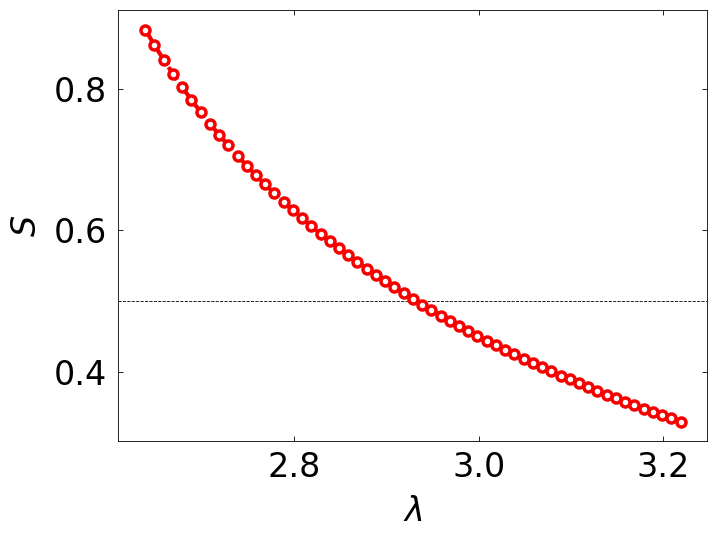
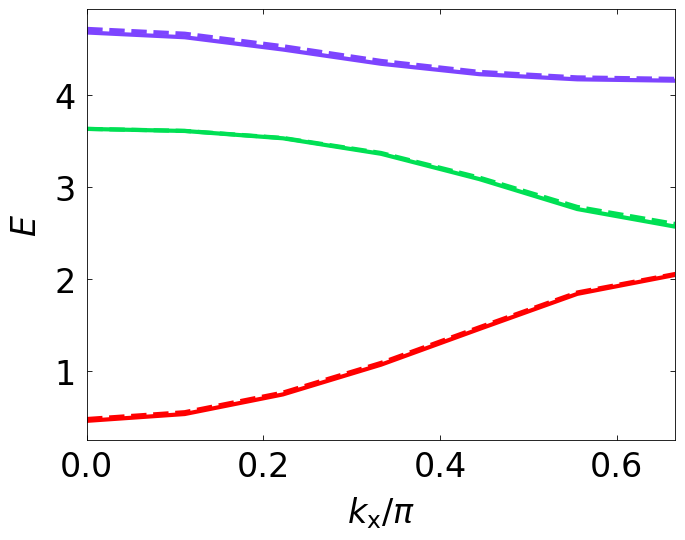
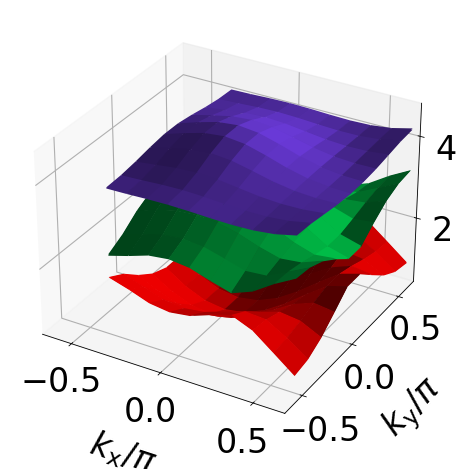

The matplotlib source for these figures, in order:
# -*- coding: Latin-1 -*-

## Modules <<<<<<<<<<<<<<<<<<<<<<<<<<<<<<<<<<<<<<<<<<<<<<<<<<<<<<<<<<<<<<<<<<<<#
import numpy as np
from numpy import cos, sin, pi, sqrt, exp
import matplotlib.pyplot as plt
import matplotlib as mpl
from mpl_toolkits.mplot3d import axes3d
from functools import partial
from scipy import optimize
from numpy.linalg import multi_dot
##>>>>>>>>>>>>>>>>>>>>>>>>>>>>>>>>>>>>>>>>>>>>>>>>>>>>>>>>>>>>>>>>>>>>>>>>>>>>>#

## Universal Constant :::::::::::::::::::::::::::::::::::::::::::::::::::::::::#

# hbar = 1.05457173e-34 # J.s
# e = 1.60217657e-19 # coulombs
# kB = 1.380648e-23 # J / K
kB = 1

## Variables ::::::::::::::::::::::::::::::::::::::::::::::::::::::::::::::::::#

B = 0.01 # magnetic field in unit of energy g * muB * B

T = 1

J = 1
D = 0.5 * J

chi_up_ini = -1
chi_dn_ini = -1

## ::::::::::::::::::::::::::::::::::::::::::::::::::::::::::::::::::::::::::::#

# Contains the hexago volume in a rectangle of side pi x (2*pi/sqrt(3))
kx = np.linspace(-pi / 3, 2 * pi / 3, 10)
ky = np.linspace(-pi / sqrt(3), pi / sqrt(3), 10)

## ::::::::::::::::::::::::::::::::::::::::::::::::::::::::::::::::::::::::::::#

## Full Hamiltonian
def hamiltonian(kx, ky, la, s, B, ts):

    eta1 = - np.array([1, sqrt(3)]) / 2
    eta2 = np.array([1, 0])
    eta3 = np.array([-1, sqrt(3)]) / 2

    k = np.array([kx, ky])

    k1 = np.dot(k, eta1)
    k2 = np.dot(k, eta2)
    k3 = np.dot(k, eta3)

    c1 = cos(k1)
    c2 = cos(k2)
    c3 = cos(k3)

    diag_matrix = (la - s * B) * np.identity(3, dtype = complex)

    tsc = np.conj(ts)

    nondiag_matrix = np.array([[0, ts * c1, tsc * c3],
                               [tsc * c1, 0, ts * c2],
                               [ts * c3, tsc * c2, 0]])

    Hks =  diag_matrix + nondiag_matrix

    return Hks

## ::::::::::::::::::::::::::::::::::::::::::::::::::::::::::::::::::::::::::::#

## Diaganolization function
def diag_func(kx, ky, la, s, B, ts):

    """
    (i,j) -> (kx, ky)
    n -> different eigenvalues E[n]
    l -> different components of eigenvectors V[:, n]
    """

    Enks = np.zeros((len(kx), len(ky), 3), dtype = float) # dim: i, j, n
    Vnks = np.zeros((len(kx), len(ky), 3, 3), dtype = complex) # dim: i, j, l, n

    for i in range(len(kx)):
        for j in range(len(ky)):

            Enks[i, j, :], Vnks[i, j, :, :] = np.linalg.eigh(hamiltonian(kx[i], ky[j], la, s, B, ts))
            # The column V[:, n] is the normalized eigenvector corresponding to the eigenvalue E[n]

    # Eigen values of non-diagonal part of the hamiltonian
    Enks_ndiag = Enks - ( la - s * B )

    # Compute la_min for all Enks > 0
    la_min = s * B - np.min(Enks_ndiag)

    return Enks, Enks_ndiag, Vnks, la_min

## ::::::::::::::::::::::::::::::::::::::::::::::::::::::::::::::::::::::::::::#

## Hopping term
def compute_ts(chi_up, chi_dn, J, D, s):

    if s == 1:
        return J * ( chi_up + chi_dn ) - 1j * s * D * chi_dn
    else:
        return J * ( chi_up + chi_dn ) - 1j * s * D * chi_up

## ::::::::::::::::::::::::::::::::::::::::::::::::::::::::::::::::::::::::::::#

## Bose - Einstein statics
def n_B(x):

    index_pos = x > 0
    index_neg = x <= 0

    nB = np.zeros(np.shape(x))

    nB[index_pos] = 1 / (exp(x[index_pos]) - 1)
    nB[index_neg] = 0

    return nB

## ::::::::::::::::::::::::::::::::::::::::::::::::::::::::::::::::::::::::::::#

## Compute S = sum(Enks/kB*T)
def compute_S(Enks_up, Enks_dn, T):

    Nt = np.shape(Enks_up)[0] * np.shape(Enks_up)[1]

    sum_s_up = np.sum(n_B(Enks_up[:,:,0] / (kB * T))) + np.sum(n_B(Enks_up[:,:,1] / (kB * T))) + np.sum(n_B(Enks_up[:,:,2] / (kB * T)))
    sum_s_dn = np.sum(n_B(Enks_dn[:,:,0] / (kB * T))) + np.sum(n_B(Enks_dn[:,:,1] / (kB * T))) + np.sum(n_B(Enks_dn[:,:,2] / (kB * T)))

    S = (sum_s_up + sum_s_dn) / Nt / 2

    return S

def compute_chi(Enks_up, Enks_dn, Enks_ndiag_up, Enks_ndiag_dn, ts_up, ts_dn, T):

    Nt = np.shape(Enks_up)[0] * np.shape(Enks_up)[1]

    sum_s_up = np.sum(Enks_ndiag_up[:,:,0] * n_B(Enks_up[:,:,0] / (kB * T))) \
             + np.sum(Enks_ndiag_up[:,:,1] * n_B(Enks_up[:,:,1] / (kB * T))) \
             + np.sum(Enks_ndiag_up[:,:,2] * n_B(Enks_up[:,:,2] / (kB * T)))

    sum_s_dn = np.sum(Enks_ndiag_dn[:,:,0] * n_B(Enks_dn[:,:,0] / (kB * T))) \
             + np.sum(Enks_ndiag_dn[:,:,1] * n_B(Enks_dn[:,:,1] / (kB * T))) \
             + np.sum(Enks_ndiag_dn[:,:,2] * n_B(Enks_dn[:,:,2] / (kB * T)))

    chi_up = sum_s_up / Nt / np.absolute(ts_up)
    chi_dn = sum_s_dn / Nt / np.absolute(ts_dn)

    return (chi_up, chi_dn)

## ::::::::::::::::::::::::::::::::::::::::::::::::::::::::::::::::::::::::::::#

## Difference between computed S and S = 1 / 2
def residual_lambda(pars, kx, ky, B, ts_up, ts_dn, T):

    laa = pars["laa"].value

    Enks_up, Enks_ndiag_up, Vnks_up, la_min_up = diag_func(kx, ky, laa, s = 1, B = B, ts = ts_up)
    Enks_dn, Enks_ndiag_dn, Vnks_dn, la_min_dn = diag_func(kx, ky, laa, s = -1, B = B, ts = ts_dn)

    S = 1 / 2
    residual_S = compute_S(Enks_up, Enks_dn, T) - S

    return residual_S

def residual_chi(chi, la, kx, ky, B, T):

    chi_up = chi[0]
    chi_dn = chi[1]

    # Compute ts_up & ts_dn
    ts_up = compute_ts(chi_up, chi_dn, J, D, 1)
    ts_dn = compute_ts(chi_up, chi_dn, J, D, -1)

    # Compute eigenvalues
    Enks_up, Enks_ndiag_up = diag_func(kx, ky, la, s = 1, B = B, ts = ts_up)[0:2]
    Enks_dn, Enks_ndiag_dn = diag_func(kx, ky, la, s = -1, B = B, ts = ts_dn)[0:2]

    # Compute residual_Chi
    (chi_up_new, chi_dn_new) = compute_chi(Enks_up, Enks_dn, Enks_ndiag_up, Enks_ndiag_dn, ts_up, ts_dn, T)
    residual_chi_up = chi_up - chi_up_new
    residual_chi_dn = chi_dn - chi_dn_new

    return (residual_chi_up, residual_chi_dn)

## ::::::::::::::::::::::::::::::::::::::::::::::::::::::::::::::::::::::::::::#

## Fit function
def residual_all(pars, kx, ky, B, J, D, T):


    la = pars[0]
    chi_up = pars[1]
    chi_dn = pars[2]

    print("(lambda, chi_up, chi_dn) = (" +
         r"{0:.4e}".format(la) + ", "
       + r"{0:.4e}".format(chi_up) + ", "
       + r"{0:.4e}".format(chi_dn) + ")")

    # Compute ts_up & ts_dn
    ts_up = compute_ts(chi_up, chi_dn, J, D, 1)
    ts_dn = compute_ts(chi_up, chi_dn, J, D, -1)

    # Compute eigenvalues
    Enks_up_new, Enks_ndiag_up_new = diag_func(kx, ky, la, s = 1, B = B, ts = ts_up)[0:2]
    Enks_dn_new, Enks_ndiag_dn_new = diag_func(kx, ky, la, s = -1, B = B, ts = ts_dn)[0:2]

    # Compute residual_Chi
    (chi_up_new, chi_dn_new) = compute_chi(Enks_up_new, Enks_dn_new, Enks_ndiag_up_new, Enks_ndiag_dn_new, ts_up, ts_dn, T)
    residual_chi_up = chi_up - chi_up_new
    residual_chi_dn = chi_dn - chi_dn_new

    # Compute residual_S
    residual_S = compute_S(Enks_up_new, Enks_dn_new, T) - 1 / 2

    print("residual (S, chi_up, chi_dn) = ("
       + r"{0:.4e}".format(residual_S) + ", "
       + r"{0:.4e}".format(residual_chi_up) + ", "
       + r"{0:.4e}".format(residual_chi_dn) + ")")


    return (residual_S, residual_chi_up, residual_chi_dn)



## Initialize guessed values for root function ##

ts_up_ini = compute_ts(chi_up_ini, chi_dn_ini, J, D, 1)
ts_dn_ini = compute_ts(chi_up_ini, chi_dn_ini, J, D, -1)

la_min_up = diag_func(kx, ky, la = 0, s = 1, B = B, ts = ts_up_ini)[-1]
la_min_dn = diag_func(kx, ky, la = 0, s = -1, B = B, ts = ts_dn_ini)[-1]

la_min = np.max([la_min_up, la_min_dn]) # prevent from having negative eigen values in the root algorithm

p_residual_all = partial(residual_all, kx = kx, ky = ky, B = B, D = D, J = J, T = T)

# In order to avoid the trivial value for (chi_up, chi_dn) = (0,0), we look for
# chi roots different from the trivial ones by trying different chi_ini values
# starting from chi_ini ~ 0 to higher values, as the non trivial roots are the second
# roots to find before chi_function becomes discontinous:

chi_steps = np.arange(0.01, 2, 0.1)
for chi_ini in chi_steps:

        sol_object = optimize.root(p_residual_all, np.array([la_min, -chi_ini, -chi_ini]))
        roots = sol_object.x

        if np.any(np.abs(roots[1:]) < 1e-4) : # (chi_up, chi_dn) < 1e-3
            continue
        else:
            break

print(roots)

la = roots[0]
chi_up = roots[1]
chi_dn = roots[2]

ts_up = compute_ts(chi_up, chi_dn, J, D, 1)
ts_dn = compute_ts(chi_up, chi_dn, J, D, -1)

#<<<<<<<<<<<<<<<<<<<<<<<<<<<<<<<<<<<<<<<<<<<<<<<<<<<<<<<<<<<<<<<<<<<<<<<<<<<<<<#
# Figures PRINT ///////////////////////////////////////////////////////////////#
#>>>>>>>>>>>>>>>>>>>>>>>>>>>>>>>>>>>>>>>>>>>>>>>>>>>>>>>>>>>>>>>>>>>>>>>>>>>>>>#

#///// RC Parameters //////#
mpl.rcdefaults()
mpl.rcParams['font.size'] = 24. # change the size of the font in every figure
mpl.rcParams['font.family'] = 'Arial' # font Arial in every figure
mpl.rcParams['axes.labelsize'] = 24.
mpl.rcParams['xtick.labelsize'] = 24
mpl.rcParams['ytick.labelsize'] = 24
mpl.rcParams['xtick.direction'] = "in"
mpl.rcParams['ytick.direction'] = "in"
mpl.rcParams['xtick.top'] = True
mpl.rcParams['ytick.right'] = True
mpl.rcParams['xtick.major.width'] = 0.6
mpl.rcParams['ytick.major.width'] = 0.6
mpl.rcParams['axes.linewidth'] = 0.6 # thickness of the axes lines
mpl.rcParams['pdf.fonttype'] = 3  # Output Type 3 (Type3) or Type 42 (TrueType), TrueType allows
                                    # editing the text in illustrator


## S vs lambda ::::::::::::::::::::::::::::::::::::::::::::::::::::::::::::::::#

fig , axes = plt.subplots(1,1, figsize=(9.2, 5.6)) # figsize is w x h in inch of figure
fig.subplots_adjust(left = 0.17, right = 0.81, bottom = 0.18, top = 0.95) # adjust the box of axes regarding the figure size

for tick in axes.xaxis.get_major_ticks():
    tick.set_pad(7)
for tick in axes.yaxis.get_major_ticks():
    tick.set_pad(8)

axes.axhline(y = 0.5, ls = "--", c = "k", linewidth = 0.6)

#///// Plot /////#

la_array = np.arange(la*0.9, la*1.1, 0.01)
S_array = np.zeros(len(la_array))

for i, laa in enumerate(la_array):
    Enks_up, Enks_ndiag_up, Vnks_up, la_min_up = diag_func(kx, ky, laa, s = 1, B = B, ts = ts_up)
    Enks_dn, Enks_ndiag_dn, Vnks_dn, la_min_dn = diag_func(kx, ky, laa, s = -1, B = B, ts = ts_dn)
    S_array[i] = compute_S(Enks_up, Enks_dn, T)

line = axes.plot(la_array, S_array)
plt.setp(line, ls = "--", c = '#F60000', lw = 3, marker = "o", mfc = 'w', ms = 6.5, mec = '#F60000', mew = 2.5)

axes.locator_params(axis = 'x', nbins = 6)
axes.locator_params(axis = 'y', nbins = 6)
axes.set_xlabel(r"$\lambda$", labelpad = 8)
axes.set_ylabel(r"$S$", labelpad = 8)



# ## Berry phase vs kx ky = 0 :::::::::::::::::::::::::::::::::::::::::::::::::::#

# fig , axes = plt.subplots(1,1, figsize=(9.2, 5.6)) # figsize is w x h in inch of figure
# fig.subplots_adjust(left = 0.17, right = 0.81, bottom = 0.18, top = 0.95) # adjust the box of axes regarding the figure size

# for tick in axes.xaxis.get_major_ticks():
#     tick.set_pad(7)
# for tick in axes.yaxis.get_major_ticks():
#     tick.set_pad(8)

# #///// Plot /////#

# Omega_nks = berry_phase(kx, np.zeros(1), la, s, B, ts)

# line = axes.plot(kx, Omega_nks[:,0, 0])
# plt.setp(line, ls = "-", c = '#FF0000', lw = 3, marker = "", mfc = 'w', ms = 6.5, mec = '#FF0000', mew = 2.5)
# line = axes.plot(kx, Omega_nks[:,0, 1])
# plt.setp(line, ls = "-", c = '#00E054', lw = 3, marker = "", mfc = 'w', ms = 6.5, mec = '#00E054', mew = 2.5)
# line = axes.plot(kx, Omega_nks[:,0, 2])
# plt.setp(line, ls = "-", c = '#7D44FF', lw = 3, marker = "", mfc = 'w', ms = 6.5, mec = '#7D44FF', mew = 2.5)

# axes.locator_params(axis = 'x', nbins = 6)
# axes.locator_params(axis = 'y', nbins = 6)
# axes.set_xlabel(r"$k_{\rm x}$", labelpad = 8)
# axes.set_ylabel(r"$\Omega$", labelpad = 8)



## Energy vs kx ky = 0:::::::::::::::::::::::::::::::::::::::::::::::::::::::::#

fig , axes = plt.subplots(1,1, figsize=(9.2, 5.6)) # figsize is w x h in inch of figure
fig.subplots_adjust(left = 0.17, right = 0.81, bottom = 0.18, top = 0.95) # adjust the box of axes regarding the figure size

for tick in axes.xaxis.get_major_ticks():
    tick.set_pad(7)
for tick in axes.yaxis.get_major_ticks():
    tick.set_pad(8)

#///// Plot /////#

Enks_up = diag_func(kx, np.zeros(1), la, s = 1, B = B, ts = ts_up)[0]

line = axes.plot(kx / pi, Enks_up[:,0, 0])
plt.setp(line, ls = "-", c = '#FF0000', lw = 3, marker = "", mfc = 'w', ms = 6.5, mec = '#FF0000', mew = 2.5)
line = axes.plot(kx / pi, Enks_up[:,0, 1])
plt.setp(line, ls = "-", c = '#00E054', lw = 3, marker = "", mfc = 'w', ms = 6.5, mec = '#00E054', mew = 2.5)
line = axes.plot(kx / pi, Enks_up[:,0, 2])
plt.setp(line, ls = "-", c = '#7D44FF', lw = 3, marker = "", mfc = 'w', ms = 6.5, mec = '#7D44FF', mew = 2.5)

Enks_dn = diag_func(kx, np.zeros(1), la, s = -1, B = B, ts = ts_dn)[0]

line = axes.plot(kx / pi, Enks_dn[:,0, 0])
plt.setp(line, ls = "--", c = '#FF0000', lw = 3, marker = "", mfc = 'w', ms = 6.5, mec = '#FF0000', mew = 2.5)
line = axes.plot(kx / pi, Enks_dn[:,0, 1])
plt.setp(line, ls = "--", c = '#00E054', lw = 3, marker = "", mfc = 'w', ms = 6.5, mec = '#00E054', mew = 2.5)
line = axes.plot(kx / pi, Enks_dn[:,0, 2])
plt.setp(line, ls = "--", c = '#7D44FF', lw = 3, marker = "", mfc = 'w', ms = 6.5, mec = '#7D44FF', mew = 2.5)

axes.set_xlim(0, 2/3)
axes.locator_params(axis = 'x', nbins = 6)
axes.locator_params(axis = 'y', nbins = 6)
axes.set_xlabel(r"$k_{\rm x} / \pi$", labelpad = 8)
axes.set_ylabel(r"$E$", labelpad = 8)



## Energy bands :::::::::::::::::::::::::::::::::::::::::::::::::::::::::::::::#

fig = plt.figure(figsize=(9.2, 5.6))
axes = fig.add_subplot(111, projection='3d')

Enks_up = diag_func(kx, ky, la, s = 1, B = B, ts = ts_up)[0]
Enks_dn = diag_func(kx, ky, la, s = -1, B = B, ts = ts_dn)[0]
kxx, kyy = np.meshgrid(kx, ky, indexing = 'ij')

axes.plot_surface(kxx / pi, kyy / pi, Enks_up[:, :, 0], rstride=1, cstride=1, alpha=1, color = "#FF0000")
axes.plot_surface(kxx / pi, kyy / pi, Enks_up[:, :, 1], rstride=1, cstride=1, alpha=1, color = "#00E054")
axes.plot_surface(kxx / pi, kyy / pi, Enks_up[:, :, 2], rstride=1, cstride=1, alpha=1, color = "#7D44FF")

axes.plot_surface(kxx / pi, kyy / pi, Enks_dn[:, :, 0], rstride=1, cstride=1, alpha=1, color = "#FF0000")
axes.plot_surface(kxx / pi, kyy / pi, Enks_dn[:, :, 1], rstride=1, cstride=1, alpha=1, color = "#00E054")
axes.plot_surface(kxx / pi, kyy / pi, Enks_dn[:, :, 2], rstride=1, cstride=1, alpha=1, color = "#7D44FF")

axes.set_xlim3d(-2/3, 2/3)
axes.set_ylim3d(-2/3, 2/3)
# axes.set_zlim3d(bottom = 0)

axes.set_xlabel(r"$k_{\rm x} / \pi$", labelpad = 20)
axes.set_ylabel(r"$k_{\rm y} / \pi$", labelpad = 20)
axes.set_zlabel(r"$E$", labelpad = 20)

## ::::::::::::::::::::::::::::::::::::::::::::::::::::::::::::::::::::::::::::#





plt.show()














## ::::::::::::::::::::::::::::::::::::::::::::::::::::::::::::::::::::::::::::#

# ## Derivative dH/dkx
# def derivative_kx_hamiltonian(kx, ky, la, s, B, ts):

#     eta1 = - np.array([1, sqrt(3)]) / 2
#     eta2 = np.array([1, 0])
#     eta3 = np.array([-1, sqrt(3)]) / 2

#     k = np.array([kx, ky])

#     k1 = np.dot(k, eta1)
#     k2 = np.dot(k, eta2)
#     k3 = np.dot(k, eta3)

#     s1 = 0.5 * sin(k1)
#     s2 = - sin(k2)
#     s3 = 0.5 * sin(k3)

#     tsc = np.conj(ts)

#     dHksdkx = np.array([[0, ts * s1, tsc * s3],
#                                [tsc * s1, 0, ts * s2],
#                                [ts * s3, tsc * s2, 0]])



#     return dHksdkx

## ::::::::::::::::::::::::::::::::::::::::::::::::::::::::::::::::::::::::::::#

# ## Derivative dH/dkx
# def derivative_ky_hamiltonian(kx, ky, la, s, B, ts):

#     eta1 = - np.array([1, sqrt(3)]) / 2
#     eta2 = np.array([1, 0])
#     eta3 = np.array([-1, sqrt(3)]) / 2

#     k = np.array([kx, ky])

#     k1 = np.dot(k, eta1)
#     k2 = np.dot(k, eta2)
#     k3 = np.dot(k, eta3)

#     s1 = sqrt(3) / 2 * sin(k1)
#     s2 = 0 * sin(k2)
#     s3 = - sqrt(3) / 2 * sin(k3)

#     tsc = np.conj(ts)

#     dHksdky = np.array([[0, ts * s1, tsc * s3],
#                         [tsc * s1, 0, ts * s2],
#                         [ts * s3, tsc * s2, 0]])



#     return dHksdky

## ::::::::::::::::::::::::::::::::::::::::::::::::::::::::::::::::::::::::::::#

# ## Kronecker Delta
# def kronecker(n,m):

#     if n == m: return 1
#     else: return 0

## ::::::::::::::::::::::::::::::::::::::::::::::::::::::::::::::::::::::::::::#

# ## Berry phase

# def berry_phase(kx, ky, la, s, B, ts):

#     """
#     (i,j) -> (kx, ky)
#     n -> different eigenvalues E[n]
#     l -> different components of eigenvectors V[:, n]
#     """

#     Enks = np.zeros((len(kx), len(ky), 3), dtype = float) # dim: i, j, n
#     Vnks = np.zeros((len(kx), len(ky), 3, 3), dtype = complex) # dim: i, j, l, n

#     dHdkx = np.zeros((len(kx), len(ky), 3, 3), dtype = complex) # dim: i, j, n x n (matrix dim)
#     dHdky = np.zeros((len(kx), len(ky), 3, 3), dtype = complex) # dim: i, j, n x n (matrix dim)

#     dVdkx = np.zeros((len(kx), len(ky), 3, 3), dtype = complex) # # dim: i, j, l, n
#     dVdky = np.zeros((len(kx), len(ky), 3, 3), dtype = complex) # # dim: i, j, l, n

#     Omega_nks = np.zeros((len(kx), len(ky), 3), dtype = float) # dim: i, j, n

#     for i in range(len(kx)):
#         for j in range(len(ky)):

#             Enks[i, j, :], Vnks[i, j, :, :] = np.linalg.eigh(hamiltonian(kx[i], ky[j], la, s, B, ts))
#             # The column V[:, n] is the normalized eigenvector corresponding to the eigenvalue E[n]

#             dHdkx[i, j, :, :] = derivative_kx_hamiltonian(kx[i], ky[j], la, s, B, ts)
#             dHdky[i, j, :, :] = derivative_ky_hamiltonian(kx[i], ky[j], la, s, B, ts)

#             dVdkx[i,j,:,0] = multi_dot([Vnks[i,j,:,1], dHdkx[i, j, :, :], Vnks[i,j,:,0]]) / (Enks[i, j, 0] - Enks[i, j, 1]) * Vnks[i,j,:,1]  \
#                            + multi_dot([Vnks[i,j,:,2], dHdkx[i, j, :, :], Vnks[i,j,:,0]]) / (Enks[i, j, 0] - Enks[i, j, 2]) * Vnks[i,j,:,2]
#             dVdkx[i,j,:,1] = multi_dot([Vnks[i,j,:,0], dHdkx[i, j, :, :], Vnks[i,j,:,1]]) / (Enks[i, j, 1] - Enks[i, j, 0]) * Vnks[i,j,:,0]  \
#                            + multi_dot([Vnks[i,j,:,2], dHdkx[i, j, :, :], Vnks[i,j,:,1]]) / (Enks[i, j, 1] - Enks[i, j, 2]) * Vnks[i,j,:,2]
#             dVdkx[i,j,:,2] = multi_dot([Vnks[i,j,:,0], dHdkx[i, j, :, :], Vnks[i,j,:,2]]) / (Enks[i, j, 2] - Enks[i, j, 0]) * Vnks[i,j,:,0]  \
#                            + multi_dot([Vnks[i,j,:,1], dHdkx[i, j, :, :], Vnks[i,j,:,2]]) / (Enks[i, j, 2] - Enks[i, j, 1]) * Vnks[i,j,:,1]

#             dVdky[i,j,:,0] = multi_dot([Vnks[i,j,:,1], dHdky[i, j, :, :], Vnks[i,j,:,0]]) / (Enks[i, j, 0] - Enks[i, j, 1]) * Vnks[i,j,:,1]  \
#                            + multi_dot([Vnks[i,j,:,2], dHdky[i, j, :, :], Vnks[i,j,:,0]]) / (Enks[i, j, 0] - Enks[i, j, 2]) * Vnks[i,j,:,2]
#             dVdky[i,j,:,1] = multi_dot([Vnks[i,j,:,0], dHdky[i, j, :, :], Vnks[i,j,:,1]]) / (Enks[i, j, 1] - Enks[i, j, 0]) * Vnks[i,j,:,0]  \
#                            + multi_dot([Vnks[i,j,:,2], dHdky[i, j, :, :], Vnks[i,j,:,1]]) / (Enks[i, j, 1] - Enks[i, j, 2]) * Vnks[i,j,:,2]
#             dVdky[i,j,:,2] = multi_dot([Vnks[i,j,:,0], dHdky[i, j, :, :], Vnks[i,j,:,2]]) / (Enks[i, j, 2] - Enks[i, j, 0]) * Vnks[i,j,:,0]  \
#                            + multi_dot([Vnks[i,j,:,1], dHdky[i, j, :, :], Vnks[i,j,:,2]]) / (Enks[i, j, 2] - Enks[i, j, 1]) * Vnks[i,j,:,1]


#             Omega_nks[i,j,0] = 2 * np.real( 1j * np.dot(dVdkx[i,j,:,0],dVdky[i,j,:,0]))
#             Omega_nks[i,j,1] = 2 * np.real( 1j * np.dot(dVdkx[i,j,:,1],dVdky[i,j,:,1]))
#             Omega_nks[i,j,2] = 2 * np.real( 1j * np.dot(dVdkx[i,j,:,2],dVdky[i,j,:,2]))

#     return Omega_nks

## ::::::::::::::::::::::::::::::::::::::::::::::::::::::::::::::::::::::::::::#
